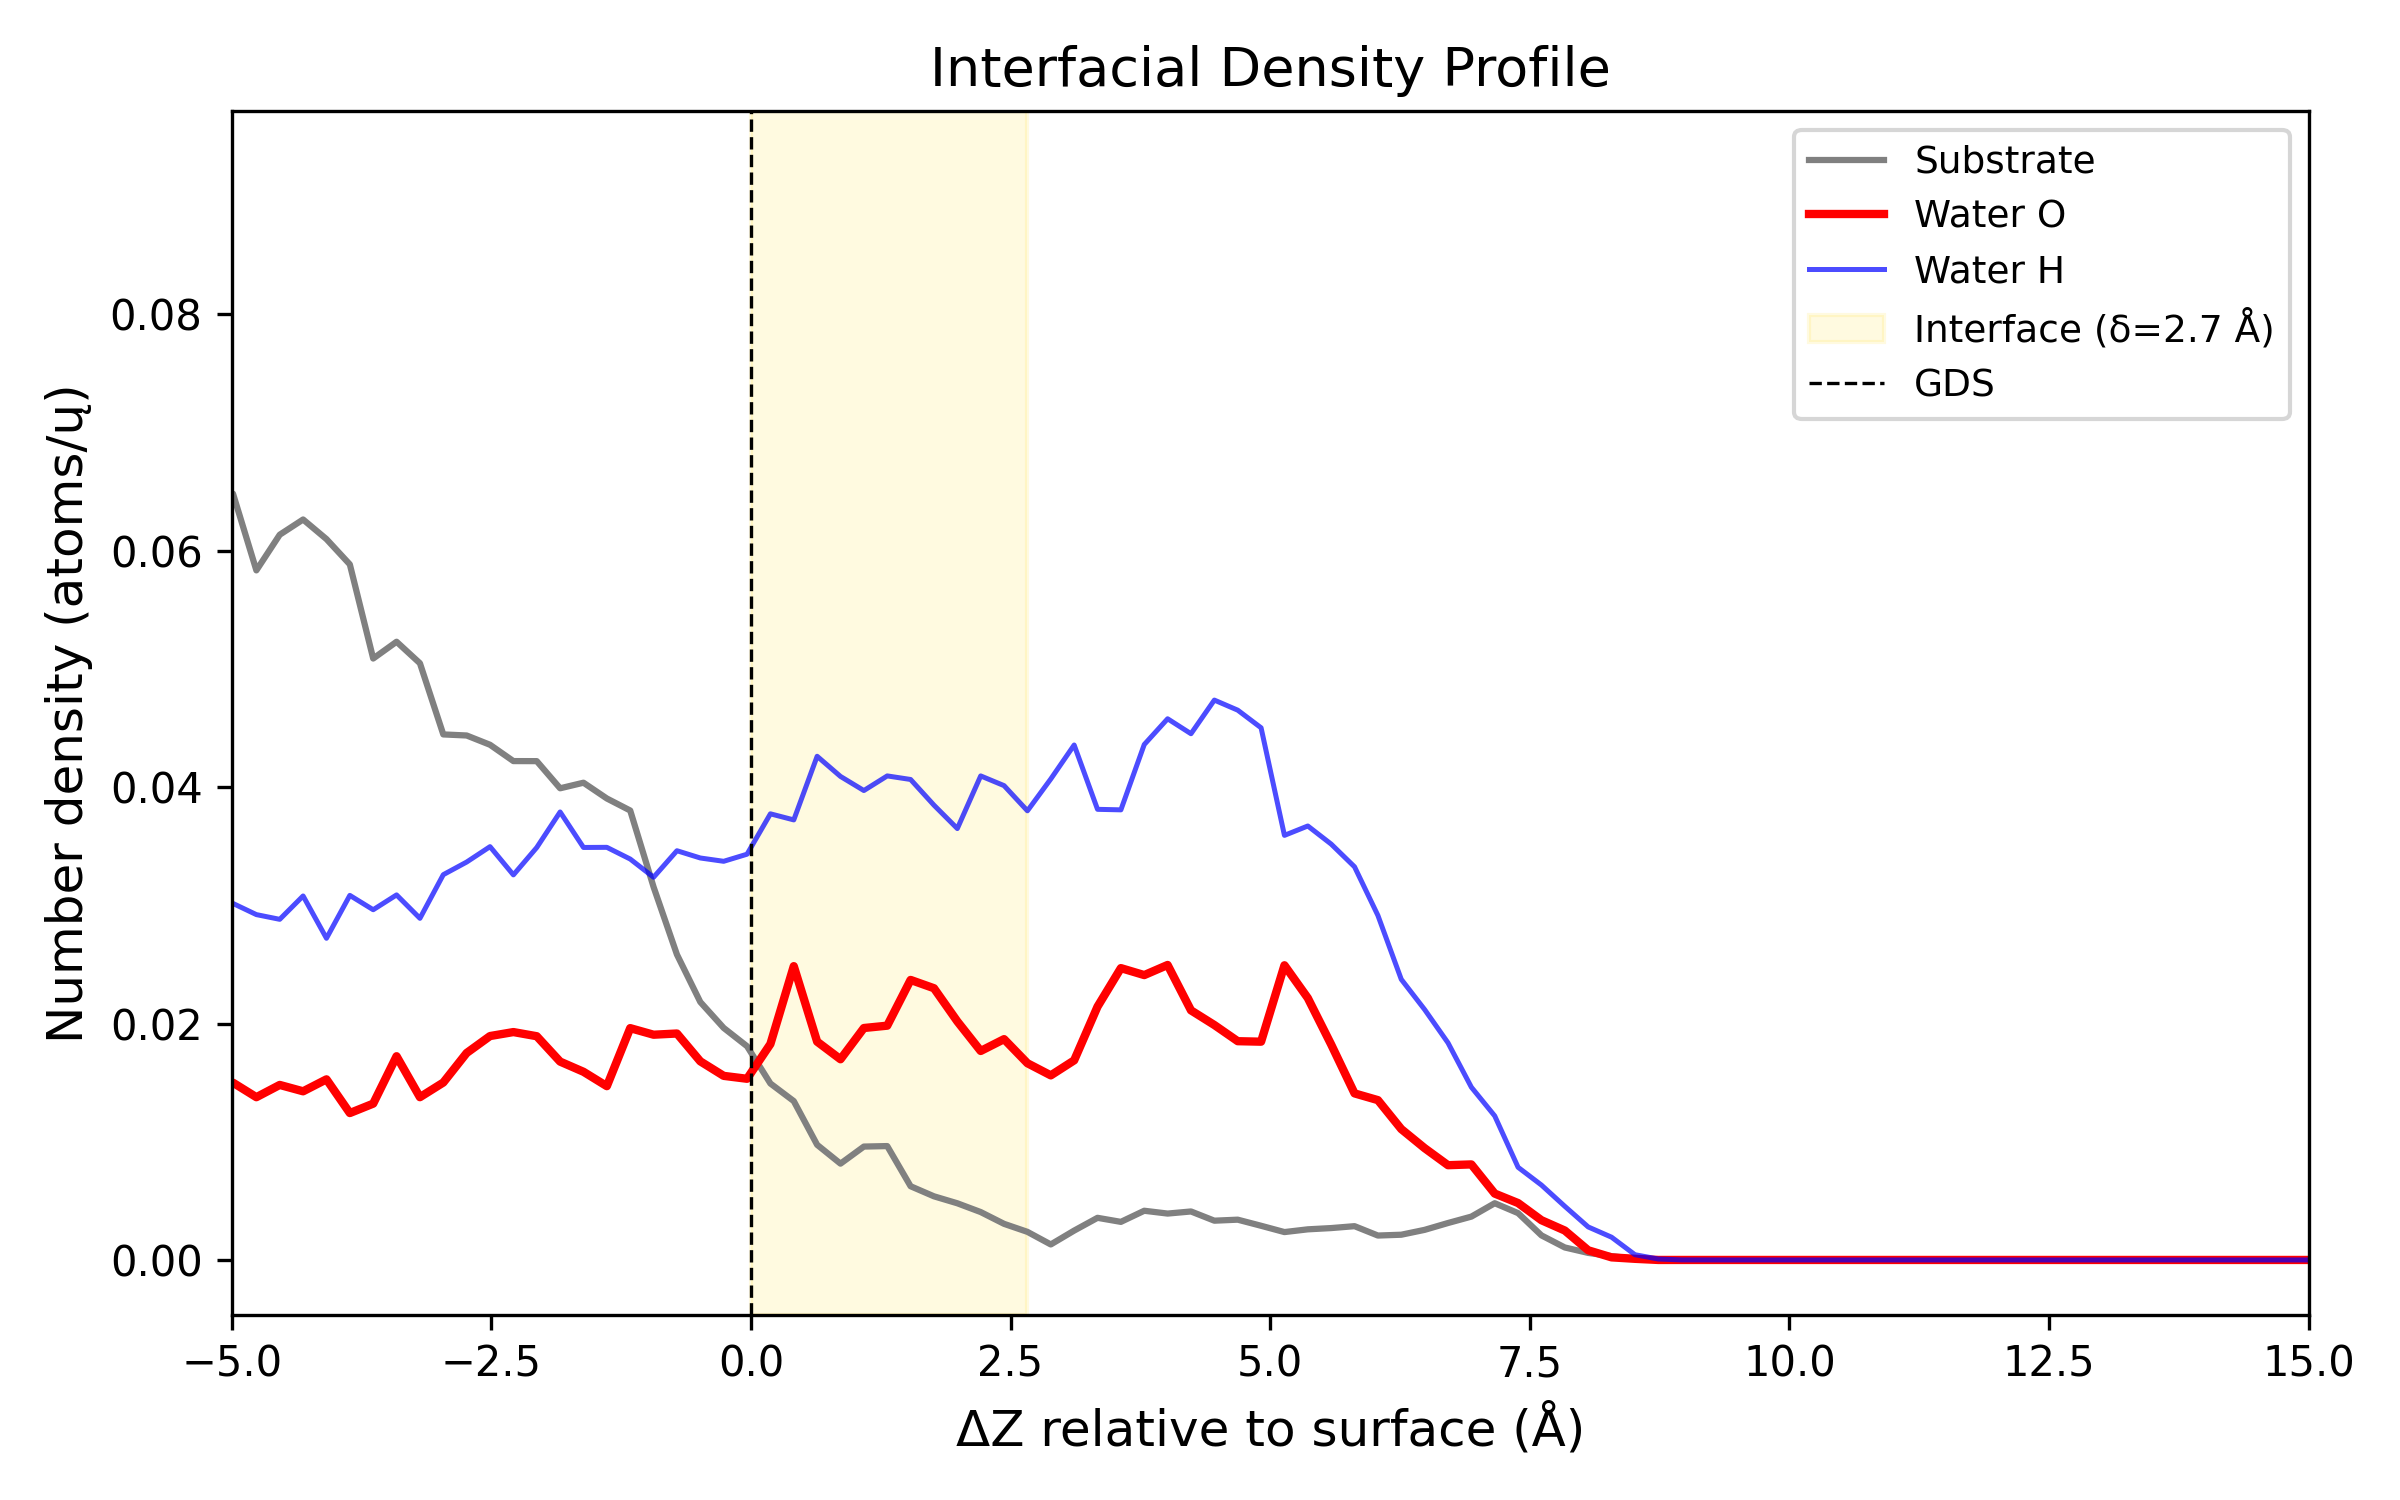

The file beside this chart, header and first rows:
Delta_Z_A, Density_Substrate_atoms_per_A3, Density_O_atoms_per_A3, Density_H_atoms_per_A3
-14.89, 0.07733, 0.0, 0.0
-14.66, 0.07744, 0.0, 0.0
-14.44, 0.08266, 0.0, 0.0
-14.21, 0.07822, 0.0, 0.0
-13.99, 0.07309, 0.0, 0.0
-13.76, 0.06902, 0.0, 0.0
-13.54, 0.07484, 0.0, 0.0
-13.31, 0.08225, 0.0, 0.0
-13.09, 0.08531, 0.0, 0.0
-12.86, 0.08514, 0.0, 0.0
-12.64, 0.08827, 0.0, 0.0
-12.41, 0.08899, 0.0, 0.0
-12.19, 0.09256, 0.0, 0.0
-11.96, 0.08613, 0.0, 0.0
-11.74, 0.08678, 0.0, 0.0001254
-11.51, 0.09203, 0.0, 0.0
-11.29, 0.09037, 0.0, 0.0002592
-11.06, 0.08566, 2.717541131114463e-05, 0.0001672
-10.84, 0.08834, 0.0002237, 0.0005561
-10.61, 0.08412, 0.0001965, 0.0008487
-10.39, 0.07961, 0.0005895, 0.0005853
-10.16, 0.07998, 0.0007651, 0.0005916
-9.938, 0.07712, 0.0005038, 0.001062
-9.712, 0.07467, 0.00144, 0.001095
-9.488, 0.0697, 0.000832, 0.001806
-9.262, 0.07, 0.000577, 0.002814
-9.037, 0.07545, 0.0008696, 0.00246
-8.812, 0.07403, 0.001532, 0.002387
-8.587, 0.07154, 0.003058, 0.0037
-8.363, 0.07548, 0.004841, 0.006073
-8.137, 0.07499, 0.005496, 0.00791
-7.912, 0.07294, 0.005897, 0.0116
-7.688, 0.06942, 0.008332, 0.01614
-7.463, 0.06449, 0.0093, 0.01854
-7.237, 0.05996, 0.01043, 0.01997
-7.013, 0.05686, 0.01392, 0.02381
-6.787, 0.0537, 0.01317, 0.02485
-6.562, 0.04846, 0.009649, 0.02515
-6.337, 0.04984, 0.01172, 0.02645
-6.112, 0.05686, 0.01313, 0.02692
-5.888, 0.05793, 0.01656, 0.02772
-5.662, 0.05771, 0.01491, 0.0294
-5.437, 0.05715, 0.01459, 0.02974
-5.212, 0.05846, 0.01442, 0.02976
-4.987, 0.06482, 0.01499, 0.03015
-4.763, 0.05833, 0.01377, 0.02921
-4.537, 0.06135, 0.0148, 0.02881
-4.312, 0.06263, 0.01427, 0.03079
-4.087, 0.06097, 0.01528, 0.02721
-3.862, 0.05883, 0.01243, 0.03084
-3.638, 0.05087, 0.01322, 0.02962
-3.412, 0.05229, 0.01723, 0.03088
-3.187, 0.05047, 0.01377, 0.0289
-2.962, 0.04445, 0.01501, 0.03259
-2.737, 0.04436, 0.01751, 0.03366
-2.513, 0.04358, 0.01894, 0.03496
-2.287, 0.0422, 0.01928, 0.03257
-2.062, 0.04219, 0.01892, 0.03489
-1.837, 0.0399, 0.01678, 0.03789
-1.612, 0.04037, 0.01592, 0.03489
... 140 more rows
